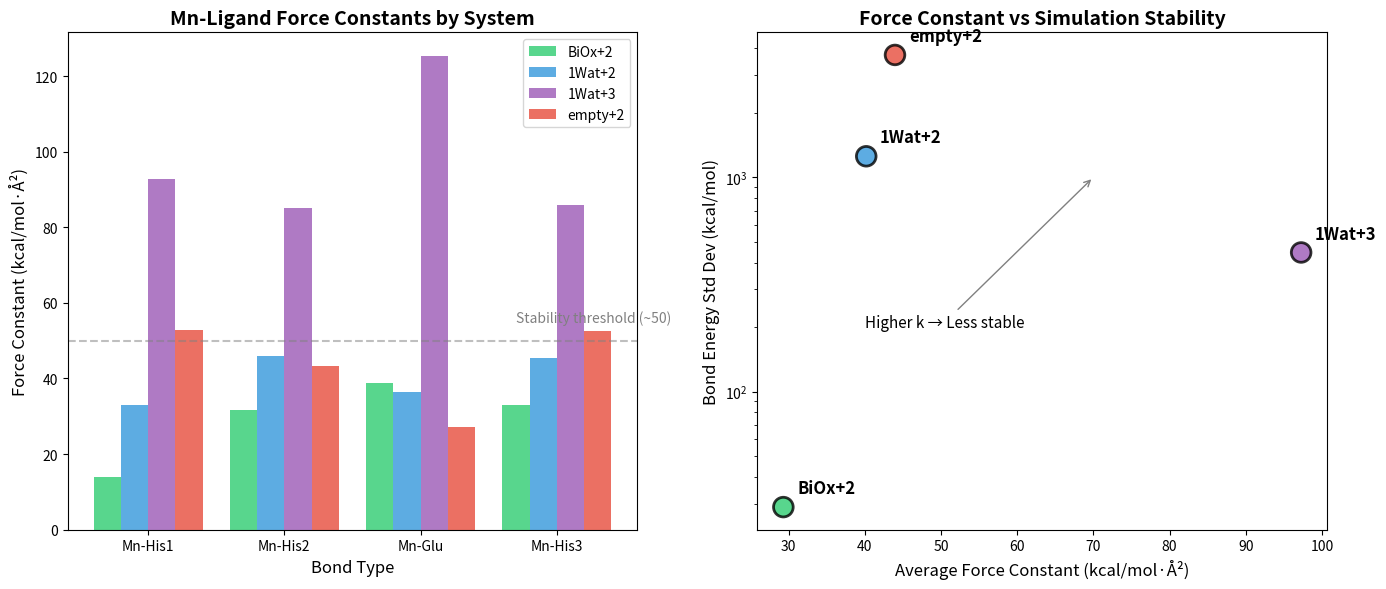

Source code (Python): (Note: this script raises an exception after producing the figure.)
#!/usr/bin/env python3
"""
Force Constant Analysis - Comparing MCPB.py parameters across OxDC systems
"""

import matplotlib.pyplot as plt
import numpy as np

# Data from mn_bonds.csv files
systems = ['BiOx+2', '1Wat+2', '1Wat+3', 'empty+2']

# Force constants (k, kcal/mol·Å²) for Site 1 Mn-ligand bonds
# Format: [His1, His2, Glu, His3]
force_constants = {
    'BiOx+2': [14.0, 31.7, 38.7, 32.9],
    '1Wat+2': [33.0, 46.0, 36.5, 45.3],
    '1Wat+3': [92.8, 85.1, 125.3, 85.9],
    'empty+2': [52.9, 43.3, 27.1, 52.6]
}

# Equilibrium distances (r0, Å)
eq_distances = {
    'BiOx+2': [2.406, 2.259, 2.084, 2.249],
    '1Wat+2': [2.249, 2.189, 2.108, 2.196],
    '1Wat+3': [2.019, 2.030, 1.862, 2.033],
    'empty+2': [2.162, 2.197, 2.153, 2.161]
}

# Stability metrics (from energy analysis)
stability = {
    'BiOx+2': {'std': 28.9, 'max': 1210, 'status': 'STABLE'},
    '1Wat+2': {'std': 1254, 'max': 8571, 'status': 'UNSTABLE'},
    '1Wat+3': {'std': 446, 'max': 4310, 'status': 'UNSTABLE'},
    'empty+2': {'std': 3726, 'max': 14157, 'status': 'CRASHED'}
}

colors = {'BiOx+2': '#2ecc71', '1Wat+2': '#3498db',
          '1Wat+3': '#9b59b6', 'empty+2': '#e74c3c'}

ligands = ['Mn-His1', 'Mn-His2', 'Mn-Glu', 'Mn-His3']

# Figure 1: Force Constants Comparison
fig, axes = plt.subplots(1, 2, figsize=(14, 6))

# Bar chart of force constants
x = np.arange(len(ligands))
width = 0.2
for i, sys in enumerate(systems):
    axes[0].bar(x + i*width, force_constants[sys], width,
                label=sys, color=colors[sys], alpha=0.8)

axes[0].set_xlabel('Bond Type', fontsize=12)
axes[0].set_ylabel('Force Constant (kcal/mol·Å²)', fontsize=12)
axes[0].set_title('Mn-Ligand Force Constants by System', fontsize=14, fontweight='bold')
axes[0].set_xticks(x + width*1.5)
axes[0].set_xticklabels(ligands)
axes[0].legend()
axes[0].axhline(y=50, color='gray', linestyle='--', alpha=0.5, label='_nolegend_')
axes[0].annotate('Stability threshold (~50)', xy=(3, 55), fontsize=10, color='gray')

# Scatter: Force constant vs stability
avg_k = [np.mean(force_constants[sys]) for sys in systems]
std_energy = [stability[sys]['std'] for sys in systems]

axes[1].scatter(avg_k, std_energy, c=[colors[sys] for sys in systems],
                s=200, alpha=0.8, edgecolors='black', linewidths=2)
for i, sys in enumerate(systems):
    axes[1].annotate(sys, (avg_k[i], std_energy[i]),
                     xytext=(10, 10), textcoords='offset points',
                     fontsize=12, fontweight='bold')

axes[1].set_xlabel('Average Force Constant (kcal/mol·Å²)', fontsize=12)
axes[1].set_ylabel('Bond Energy Std Dev (kcal/mol)', fontsize=12)
axes[1].set_title('Force Constant vs Simulation Stability', fontsize=14, fontweight='bold')
axes[1].set_yscale('log')

# Add trend annotation
axes[1].annotate('Higher k → Less stable',
                xy=(70, 1000), fontsize=11, fontstyle='italic',
                arrowprops=dict(arrowstyle='->', color='gray'),
                xytext=(40, 200))

plt.tight_layout()
plt.savefig('../results/force_constant_analysis.png', dpi=150, bbox_inches='tight')
print("Saved: force_constant_analysis.png")

# Figure 2: Equilibrium Distance vs Force Constant
fig, ax = plt.subplots(figsize=(10, 8))

for sys in systems:
    ax.scatter(eq_distances[sys], force_constants[sys],
               c=colors[sys], s=150, alpha=0.8, label=sys,
               edgecolors='black', linewidths=1)

ax.set_xlabel('Equilibrium Distance (Å)', fontsize=12)
ax.set_ylabel('Force Constant (kcal/mol·Å²)', fontsize=12)
ax.set_title('Mn-Ligand Force Constants vs Equilibrium Distances\n(Each point is one Mn-ligand bond)',
             fontsize=14, fontweight='bold')
ax.legend(title='System')

# Highlight the short-bond/high-k region
ax.axvspan(1.8, 2.1, alpha=0.1, color='red')
ax.annotate('Mn(III) region\n(short bonds, high k)',
           xy=(1.95, 110), fontsize=10, ha='center', color='darkred')

ax.axvspan(2.2, 2.5, alpha=0.1, color='green')
ax.annotate('BiOx+2 region\n(longer bonds, low k)',
           xy=(2.35, 20), fontsize=10, ha='center', color='darkgreen')

plt.tight_layout()
plt.savefig('../results/distance_vs_forceconstant.png', dpi=150, bbox_inches='tight')
print("Saved: distance_vs_forceconstant.png")

# Print summary
print("\n" + "="*70)
print("FORCE CONSTANT SUMMARY")
print("="*70)
print(f"{'System':<10} {'Avg k':>10} {'Min r0':>10} {'Max r0':>10} {'Status':<12}")
print("-"*70)
for sys in systems:
    avg_k = np.mean(force_constants[sys])
    min_r = min(eq_distances[sys])
    max_r = max(eq_distances[sys])
    status = stability[sys]['status']
    print(f"{sys:<10} {avg_k:>10.1f} {min_r:>10.3f} {max_r:>10.3f} {status:<12}")
print("="*70)
print("\nKey insight: BiOx+2 has lowest average force constant AND is only stable system")
